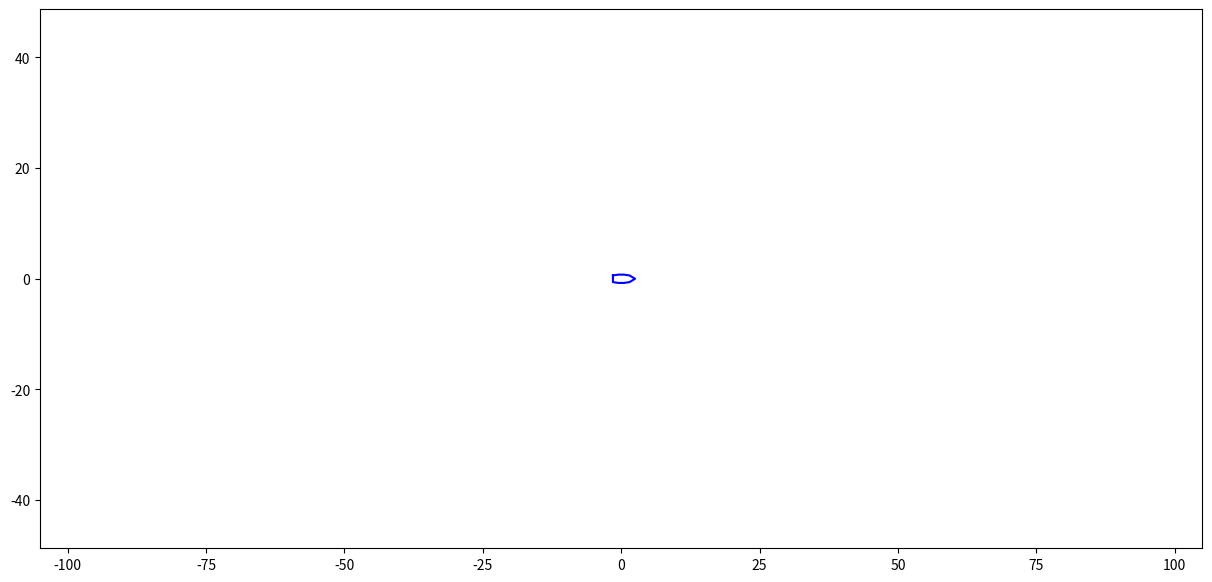

Python code for this plot:
import numpy as np
import matplotlib.pyplot as plt
from matplotlib.animation import FuncAnimation

def EquationsOfLodka(X,Y,Phi,Vx,Vy,Omega,F_dv,alpha):
    global m,J,a,Cl,Cb,Cvr,Sl,Sb,Rho

    Vl = Vx*np.cos(Phi) + Vy*np.sin(Phi)
    Vb = - Vx * np.sin(Phi) + Vy * np.cos(Phi)

    Fl = Rho*Cl*Sl*Vl*abs(Vl)/2
    Fb = Rho*Cb * Sb * Vb * abs(Vb) / 2
    Ms = Rho*Cvr * Sb * Omega * abs(Omega) / 2
    print('Ms=', Ms,'M_dv=',a*F_dv*np.sin(alpha))

    Wx = (-Fl*np.cos(Phi) + Fb*np.sin(Phi) + F_dv*np.cos(Phi-alpha))/m
    Wy = (-Fl * np.sin(Phi) - Fb * np.cos(Phi) + F_dv * np.sin(Phi - alpha)) / m
    Epsilon = (-Ms + a*F_dv*np.sin(alpha))/J
    return [Vx,Vy,Omega,Wx,Wy,Epsilon]

def Rot2D(X, Y, Alpha):
    RX = X * np.cos(Alpha) - Y * np.sin(Alpha)
    RY = X * np.sin(Alpha) + Y * np.cos(Alpha)
    return RX, RY

global m,J,a,Cl,Cb,Cvr,Sl,Sb,Rho
m = 400

a = 1.5
J = m*(8/3*a)**2/12
h = 0.3
Cl = 0.2
Cb = 0.9
Cvr = 2
Sl = a/3*h
Sb = 2*a*h*2
Rho = 1000

X = 0
Y = 0
Phi = 0
Vx = 0
Vy = 0
Omega = 0

fig = plt.figure(figsize=[15,7])
ax = fig.add_subplot(1,1,1)
ax.axis('equal')
ax.axes.set(xlim=[-70*a, 70*a],ylim=[-70*a,70*a])
L_X = np.array([-a, -a/3, a/3, a, 5/3*a, a, a/3, -a/3, -a, -a])
L_Y = np.array([0.4*a, a/2, a/2, 0.4*a, 0, -0.4*a, -a/2, -a/2, -0.4*a, 0.4*a])
LodkaX,LodkaY = Rot2D(L_X,L_Y,Phi)

#DrawedMore = ax.plot([-1000*a, 1000],LodkaY,color=[1,1,1])[0]
DrawedLodka = ax.plot(X+LodkaX,Y+LodkaY,color=[0,0,1])[0]
plt.draw()

F_dv = 200
alpha = 0.1
dt = 0.05
t=0


def kadr(j):
    global X,Y,Phi,Vx,Vy,Omega,F_dv,alpha,t
    alpha = 0.5*np.sin(0.1*t)
    Vx, Vy, Omega, Wx, Wy, Epsilon = EquationsOfLodka(X,Y,Phi,Vx,Vy,Omega,F_dv,alpha)
    X+=Vx*dt
    Y+=Vy*dt
    Phi+=Omega*dt
    Vx+=Wx*dt
    Vy+=Wy*dt
    Omega+=Epsilon*dt
    t+=dt
    LodkaX, LodkaY = Rot2D(L_X, L_Y, Phi)
    DrawedLodka.set_data(X+LodkaX,Y+LodkaY)
    print('t=',t,'omega=',Omega)

    return [DrawedLodka]


kino = FuncAnimation(fig, kadr, interval=dt*1000, blit=True)

plt.show()



